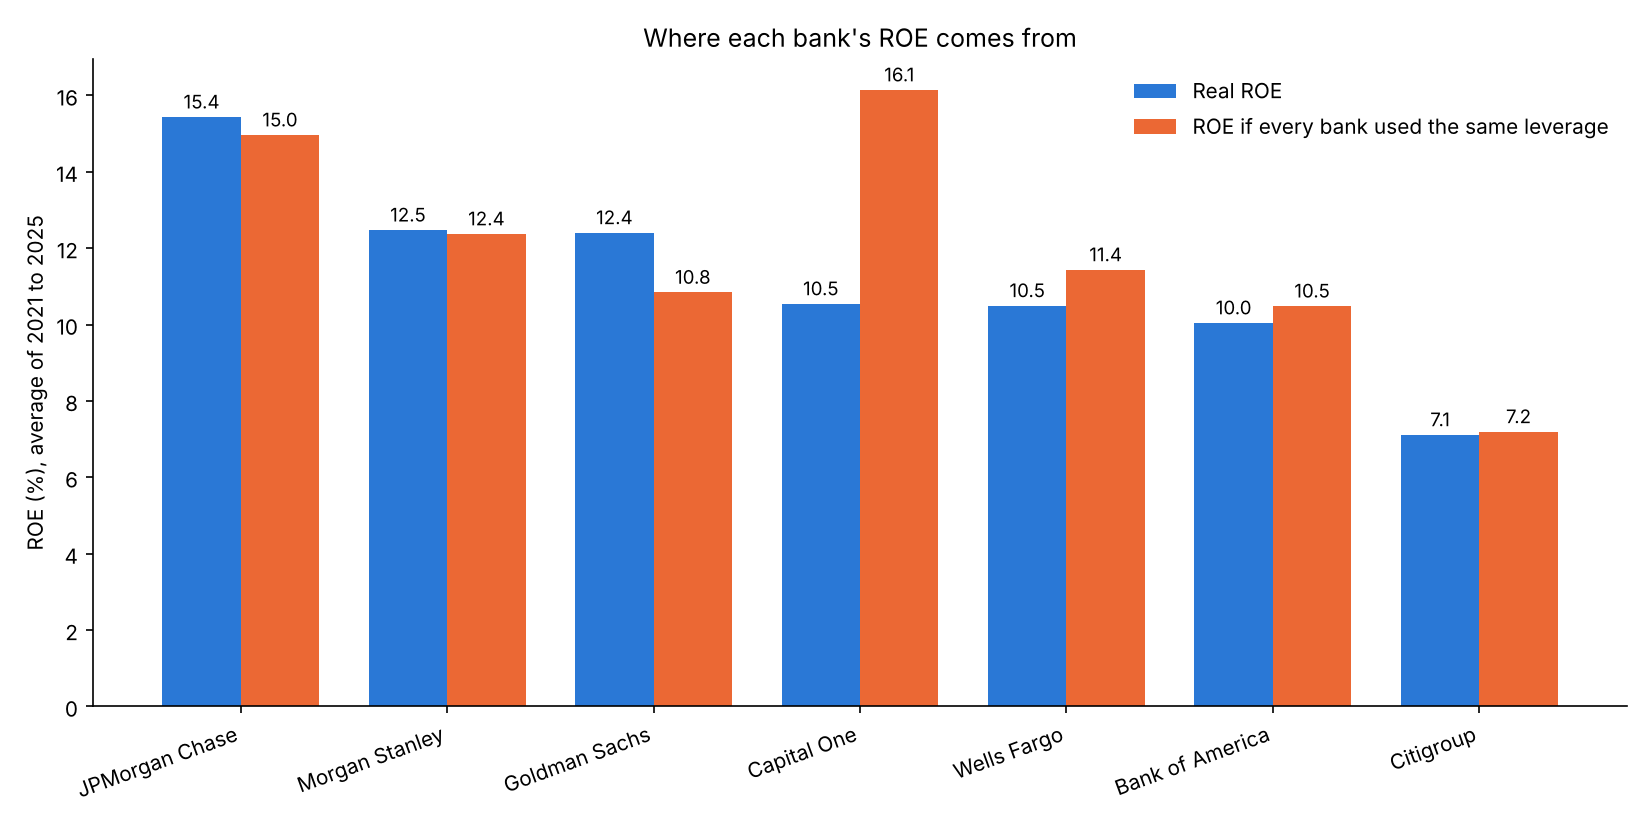

Data behind this chart, as committed beside it:
bank_name, bank_type, roe_pct, roa_pct, leverage, roe_at_typical_leverage, points_from_leverage, rank_by_roe, rank_by_roa
JPMorgan Chase, Universal bank, 15.43, 1.27, 12.18, 14.96, 0.47, 1, 2
Morgan Stanley, Investment bank, 12.47, 1.05, 11.89, 12.37, 0.1, 2, 3
Goldman Sachs, Investment bank, 12.4, 0.92, 13.58, 10.84, 1.56, 3, 5
Capital One, Card lender, 10.54, 1.37, 7.59, 16.14, -5.6, 4, 1
Wells Fargo, Universal bank, 10.49, 0.97, 10.77, 11.43, -0.94, 5, 4
Bank of America, Universal bank, 10.04, 0.89, 11.24, 10.48, -0.44, 6, 6
Citigroup, Universal bank, 7.11, 0.61, 11.78, 7.19, -0.08, 7, 7
